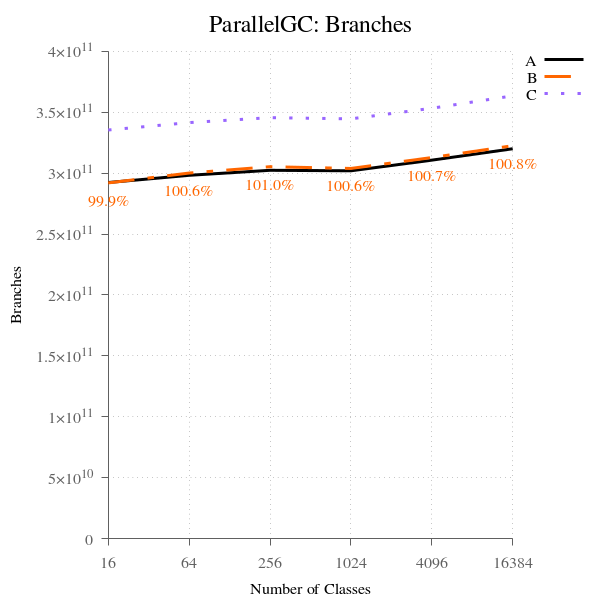

The data file committed next to this chart (first rows):
num_classes, A, B, B-to-A, C, C-to-A
16, 292351153686, 292044677864, 99.90, 335464351359, 114.8, 
64, 298273242158, 300094385048, 100.6, 341545752741, 114.5, 
256, 302381623154, 305338400407, 101, 345588870094, 114.3, 
1024, 301945870230, 303891987517, 100.6, 344630325101, 114.1, 
4096, 310707499794, 312831354418, 100.7, 353333850936, 113.7, 
16384, 320085597979, 322567768484, 100.8, 363516047026, 113.6, 
